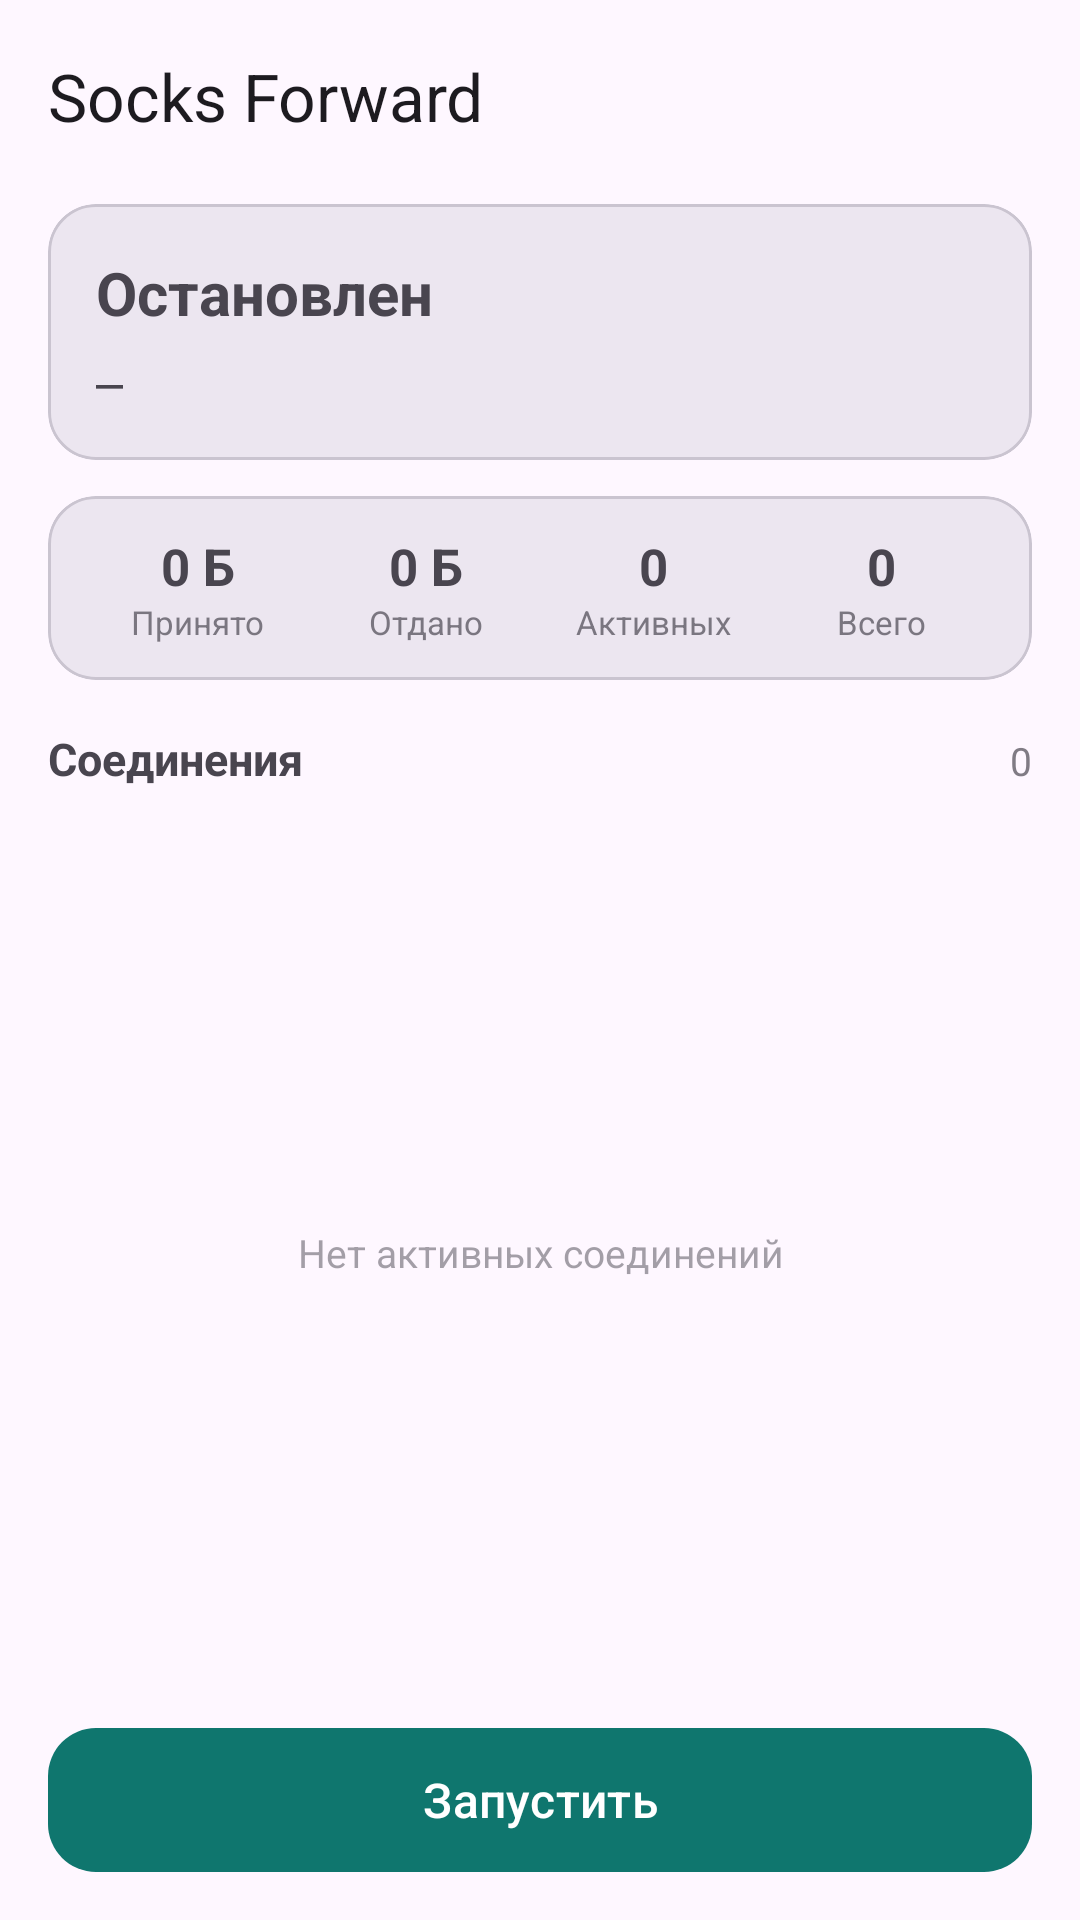

Produce the Android XML layout that renders to this screen, including the resource entries it uses.
<!-- AndroidManifest.xml: application theme Theme.SocksForward -->
<!-- res/layout/activity_main.xml -->
<?xml version="1.0" encoding="utf-8"?>
<LinearLayout xmlns:android="http://schemas.android.com/apk/res/android"
    xmlns:app="http://schemas.android.com/apk/res-auto"
    android:id="@+id/root"
    android:layout_width="match_parent"
    android:layout_height="match_parent"
    android:baselineAligned="false"
    android:orientation="vertical">

    <com.google.android.material.appbar.MaterialToolbar
        android:id="@+id/toolbar"
        android:layout_width="match_parent"
        android:layout_height="?attr/actionBarSize"
        app:title="@string/app_name" />

    <LinearLayout
        android:layout_width="match_parent"
        android:layout_height="wrap_content"
        android:orientation="vertical"
        android:paddingStart="16dp"
        android:paddingTop="4dp"
        android:paddingEnd="16dp">

        <com.google.android.material.card.MaterialCardView
            android:layout_width="match_parent"
            android:layout_height="wrap_content"
            app:cardBackgroundColor="?attr/colorSurfaceContainerHigh"
            app:cardCornerRadius="16dp"
            app:cardElevation="0dp">

            <LinearLayout
                android:layout_width="match_parent"
                android:layout_height="wrap_content"
                android:orientation="vertical"
                android:padding="16dp">

                <TextView
                    android:id="@+id/statusText"
                    android:layout_width="wrap_content"
                    android:layout_height="wrap_content"
                    android:text="@string/status_stopped"
                    android:textSize="20sp"
                    android:textStyle="bold" />

                <TextView
                    android:id="@+id/addressText"
                    android:layout_width="wrap_content"
                    android:layout_height="wrap_content"
                    android:layout_marginTop="6dp"
                    android:fontFamily="monospace"
                    android:text="@string/placeholder_dash"
                    android:textSize="15sp" />

                <TextView
                    android:id="@+id/vpnText"
                    android:layout_width="match_parent"
                    android:layout_height="wrap_content"
                    android:layout_marginTop="6dp"
                    android:textSize="12sp"
                    android:visibility="gone" />

                <TextView
                    android:id="@+id/errorText"
                    android:layout_width="match_parent"
                    android:layout_height="wrap_content"
                    android:layout_marginTop="8dp"
                    android:textColor="?attr/colorError"
                    android:textSize="13sp"
                    android:visibility="gone" />
            </LinearLayout>
        </com.google.android.material.card.MaterialCardView>

        <com.google.android.material.card.MaterialCardView
            android:layout_width="match_parent"
            android:layout_height="wrap_content"
            android:layout_marginTop="12dp"
            app:cardBackgroundColor="?attr/colorSurfaceContainerHigh"
            app:cardCornerRadius="16dp"
            app:cardElevation="0dp">

            <LinearLayout
                android:layout_width="match_parent"
                android:layout_height="wrap_content"
                android:baselineAligned="false"
                android:orientation="horizontal"
                android:padding="12dp">

                <LinearLayout
                    android:layout_width="0dp"
                    android:layout_height="wrap_content"
                    android:layout_weight="1"
                    android:gravity="center"
                    android:orientation="vertical">

                    <TextView
                        android:id="@+id/downValue"
                        android:layout_width="wrap_content"
                        android:layout_height="wrap_content"
                        android:text="@string/placeholder_zero_bytes"
                        android:textSize="17sp"
                        android:textStyle="bold" />

                    <TextView
                        android:layout_width="wrap_content"
                        android:layout_height="wrap_content"
                        android:alpha="0.7"
                        android:text="@string/stats_download"
                        android:textSize="11sp" />
                </LinearLayout>

                <LinearLayout
                    android:layout_width="0dp"
                    android:layout_height="wrap_content"
                    android:layout_weight="1"
                    android:gravity="center"
                    android:orientation="vertical">

                    <TextView
                        android:id="@+id/upValue"
                        android:layout_width="wrap_content"
                        android:layout_height="wrap_content"
                        android:text="@string/placeholder_zero_bytes"
                        android:textSize="17sp"
                        android:textStyle="bold" />

                    <TextView
                        android:layout_width="wrap_content"
                        android:layout_height="wrap_content"
                        android:alpha="0.7"
                        android:text="@string/stats_upload"
                        android:textSize="11sp" />
                </LinearLayout>

                <LinearLayout
                    android:layout_width="0dp"
                    android:layout_height="wrap_content"
                    android:layout_weight="1"
                    android:gravity="center"
                    android:orientation="vertical">

                    <TextView
                        android:id="@+id/activeValue"
                        android:layout_width="wrap_content"
                        android:layout_height="wrap_content"
                        android:text="@string/placeholder_zero"
                        android:textSize="17sp"
                        android:textStyle="bold" />

                    <TextView
                        android:layout_width="wrap_content"
                        android:layout_height="wrap_content"
                        android:alpha="0.7"
                        android:text="@string/stats_active"
                        android:textSize="11sp" />
                </LinearLayout>

                <LinearLayout
                    android:layout_width="0dp"
                    android:layout_height="wrap_content"
                    android:layout_weight="1"
                    android:gravity="center"
                    android:orientation="vertical">

                    <TextView
                        android:id="@+id/totalValue"
                        android:layout_width="wrap_content"
                        android:layout_height="wrap_content"
                        android:text="@string/placeholder_zero"
                        android:textSize="17sp"
                        android:textStyle="bold" />

                    <TextView
                        android:layout_width="wrap_content"
                        android:layout_height="wrap_content"
                        android:alpha="0.7"
                        android:text="@string/stats_total"
                        android:textSize="11sp" />
                </LinearLayout>
            </LinearLayout>
        </com.google.android.material.card.MaterialCardView>

        <com.google.android.material.card.MaterialCardView
            android:id="@+id/warningOpen"
            android:layout_width="match_parent"
            android:layout_height="wrap_content"
            android:layout_marginTop="12dp"
            android:visibility="gone"
            app:cardBackgroundColor="?attr/colorSecondaryContainer"
            app:cardCornerRadius="12dp"
            app:cardElevation="0dp">

            <TextView
                android:layout_width="match_parent"
                android:layout_height="wrap_content"
                android:padding="10dp"
                android:text="@string/warning_open"
                android:textColor="?attr/colorOnSecondaryContainer"
                android:textSize="12sp" />
        </com.google.android.material.card.MaterialCardView>

        <LinearLayout
            android:layout_width="match_parent"
            android:layout_height="wrap_content"
            android:layout_marginTop="16dp"
            android:orientation="horizontal">

            <TextView
                android:layout_width="0dp"
                android:layout_height="wrap_content"
                android:layout_weight="1"
                android:text="@string/connections_title"
                android:textSize="15sp"
                android:textStyle="bold" />

            <TextView
                android:id="@+id/connectionsCount"
                android:layout_width="wrap_content"
                android:layout_height="wrap_content"
                android:alpha="0.7"
                android:text="@string/placeholder_zero"
                android:textSize="13sp" />
        </LinearLayout>
    </LinearLayout>

    <FrameLayout
        android:layout_width="match_parent"
        android:layout_height="0dp"
        android:layout_marginTop="4dp"
        android:layout_weight="1">

        <androidx.recyclerview.widget.RecyclerView
            android:id="@+id/connectionsList"
            android:layout_width="match_parent"
            android:layout_height="match_parent"
            android:clipToPadding="false"
            android:paddingTop="4dp"
            android:paddingBottom="8dp" />

        <TextView
            android:id="@+id/emptyView"
            android:layout_width="match_parent"
            android:layout_height="wrap_content"
            android:layout_gravity="center"
            android:alpha="0.5"
            android:gravity="center"
            android:padding="16dp"
            android:text="@string/no_connections"
            android:textSize="13sp" />
    </FrameLayout>

    <com.google.android.material.button.MaterialButton
        android:id="@+id/toggleButton"
        android:layout_width="match_parent"
        android:layout_height="56dp"
        android:layout_marginStart="16dp"
        android:layout_marginTop="4dp"
        android:layout_marginEnd="16dp"
        android:layout_marginBottom="12dp"
        android:text="@string/start"
        android:textSize="16sp"
        app:cornerRadius="16dp" />
</LinearLayout>
<!-- resources referenced by this layout -->
<resources>
  <string name="app_name">Socks Forward</string>
  <string name="connections_title">Соединения</string>
  <string name="no_connections">Нет активных соединений</string>
  <string name="placeholder_dash">—</string>
  <string name="placeholder_zero">0</string>
  <string name="placeholder_zero_bytes">0 Б</string>
  <string name="start">Запустить</string>
  <string name="stats_active">Активных</string>
  <string name="stats_download">Принято</string>
  <string name="stats_total">Всего</string>
  <string name="stats_upload">Отдано</string>
  <string name="status_stopped">Остановлен</string>
  <string name="warning_open">Прокси открыт для всех в локальной сети и работает без пароля.</string>
  <style name="Theme.SocksForward" parent="Theme.Material3.DayNight.NoActionBar">
          <item name="colorPrimary">@color/primary</item>
          <item name="colorOnPrimary">@color/on_primary</item>
          <item name="colorPrimaryContainer">@color/primary_container</item>
          <item name="colorOnPrimaryContainer">@color/on_primary_container</item>
          <item name="android:statusBarColor">@android:color/transparent</item>
          <item name="android:navigationBarColor">@android:color/transparent</item>
      </style>
  <color name="primary">#0F766E</color>
  <color name="on_primary">#FFFFFF</color>
  <color name="primary_container">#CCFBF1</color>
  <color name="on_primary_container">#042F2E</color>
</resources>
